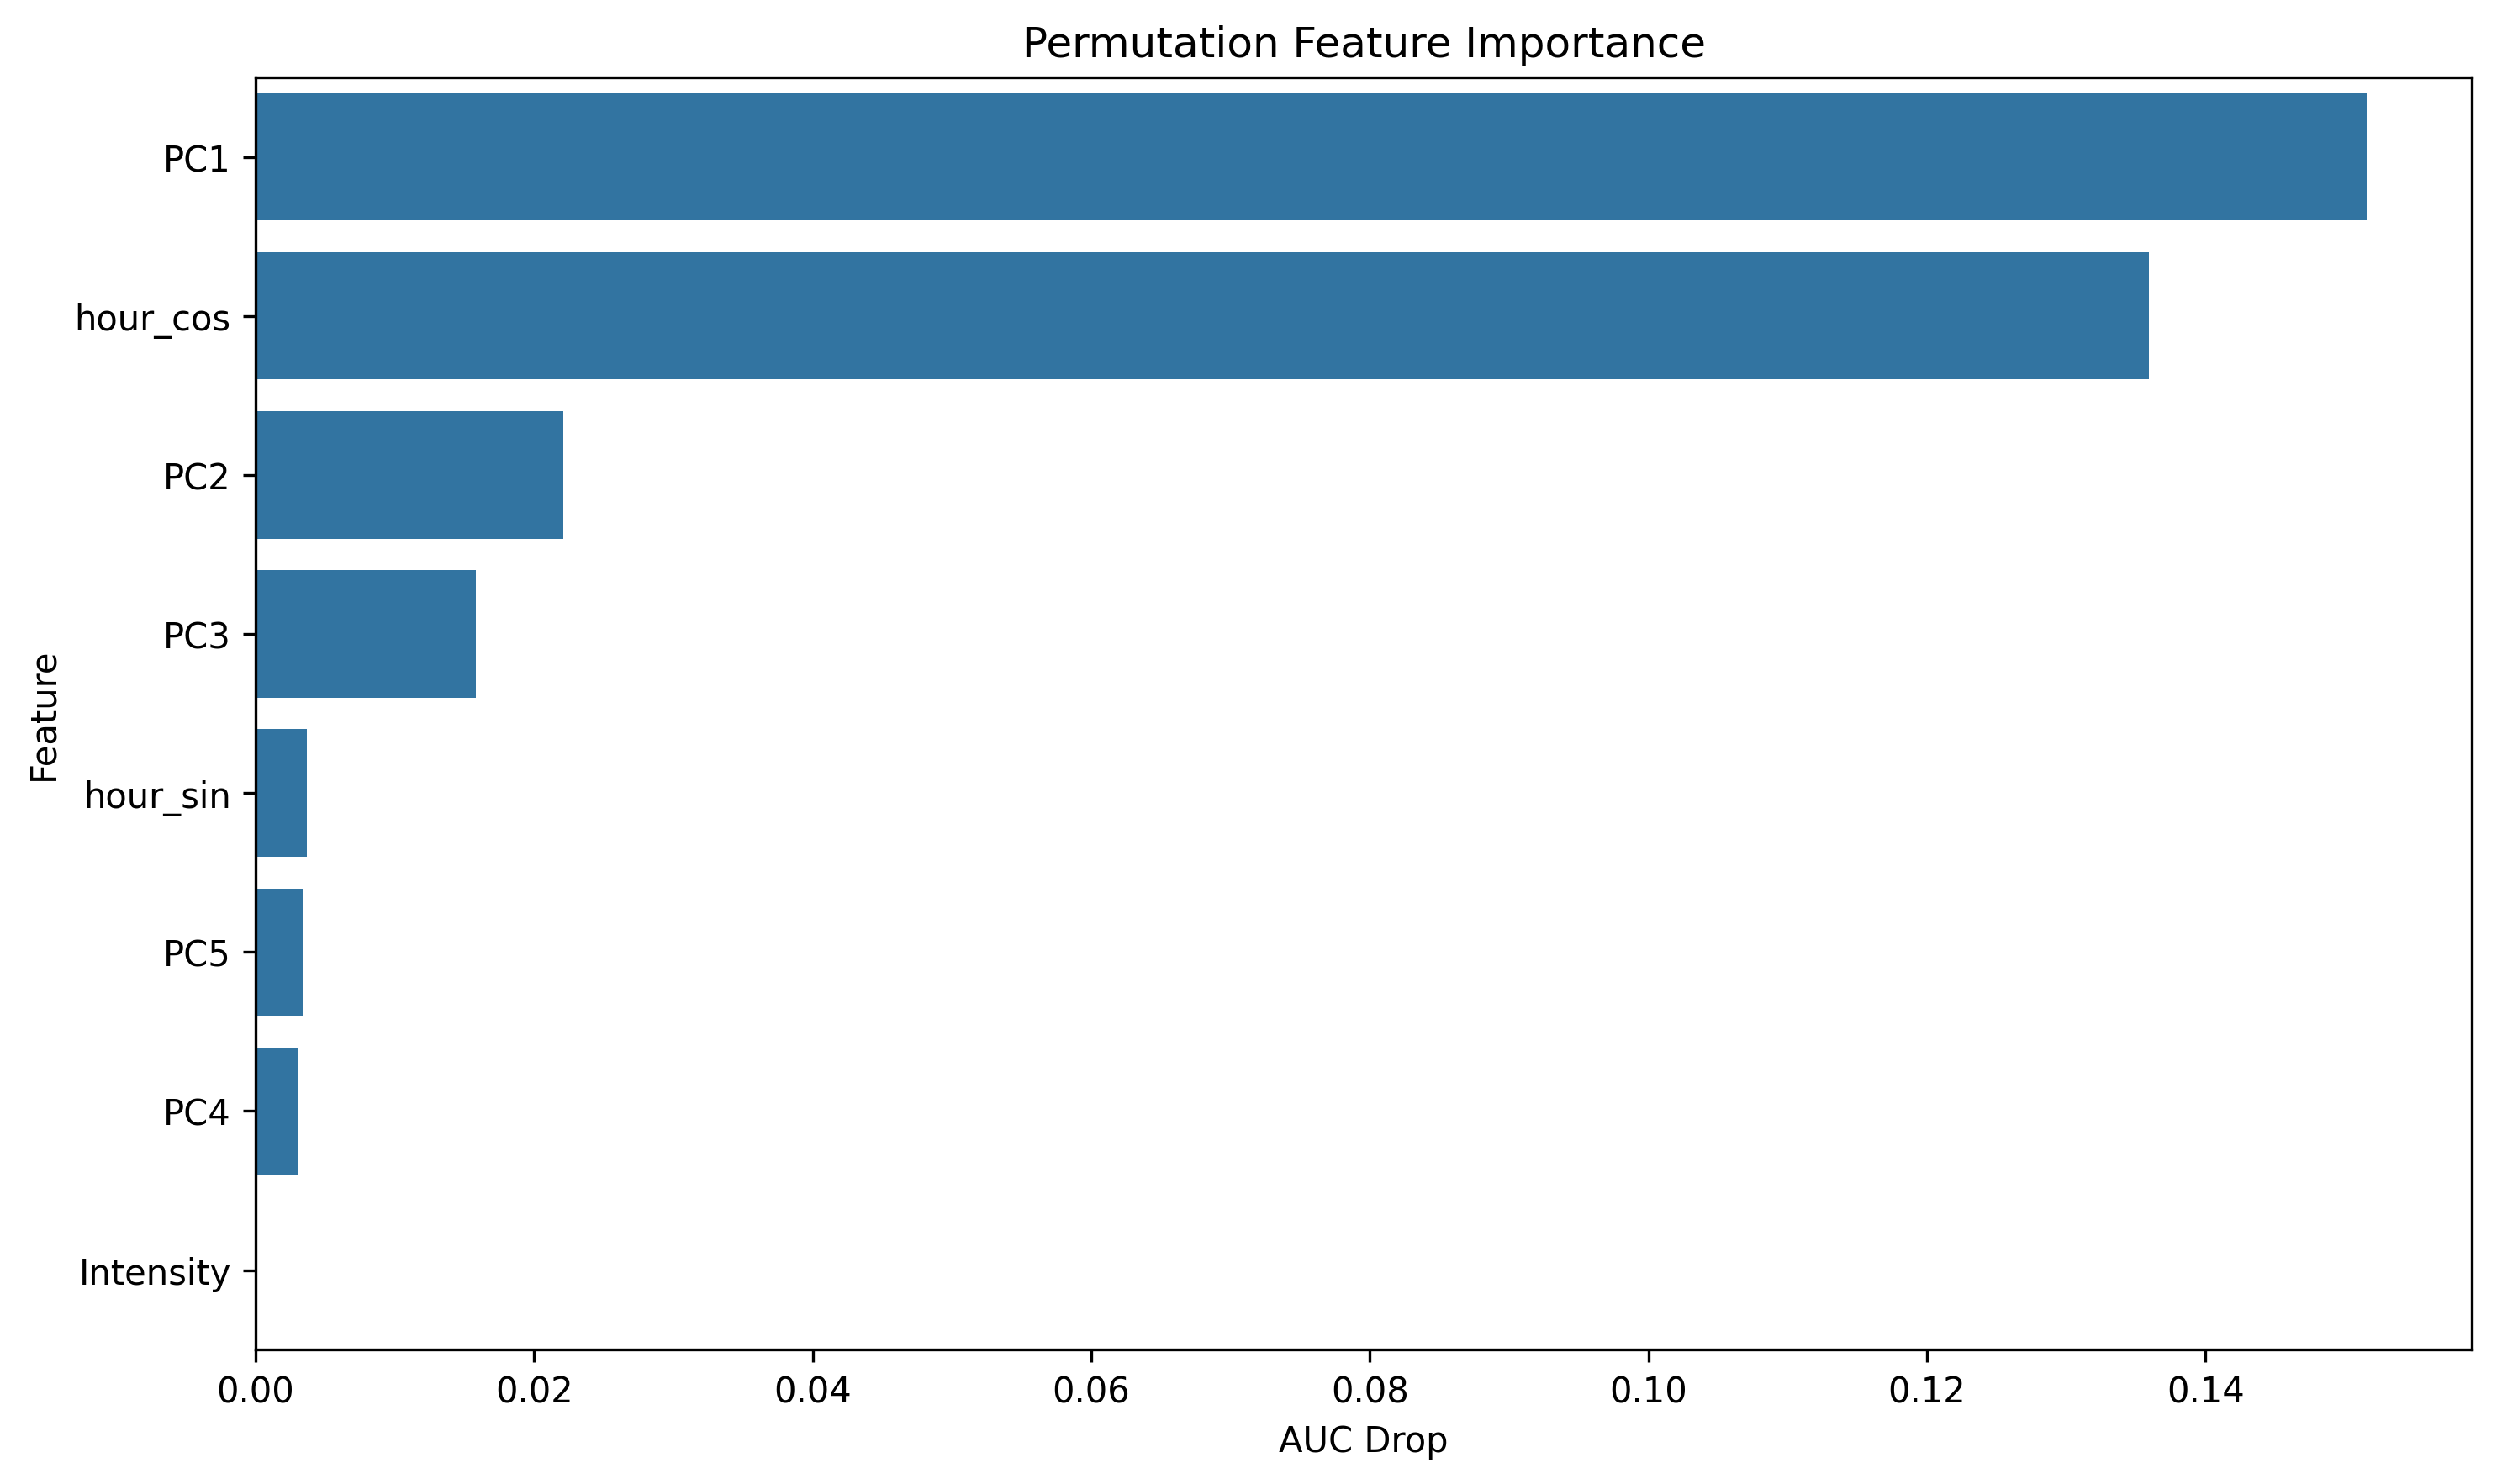

The table this chart was drawn from, first rows:
feature, importance
PC1, 0.1516
hour_cos, 0.1359
PC2, 0.02208
PC3, 0.01581
hour_sin, 0.003667
PC5, 0.00339
PC4, 0.002993
Intensity, 4.3887367460193616e-05
